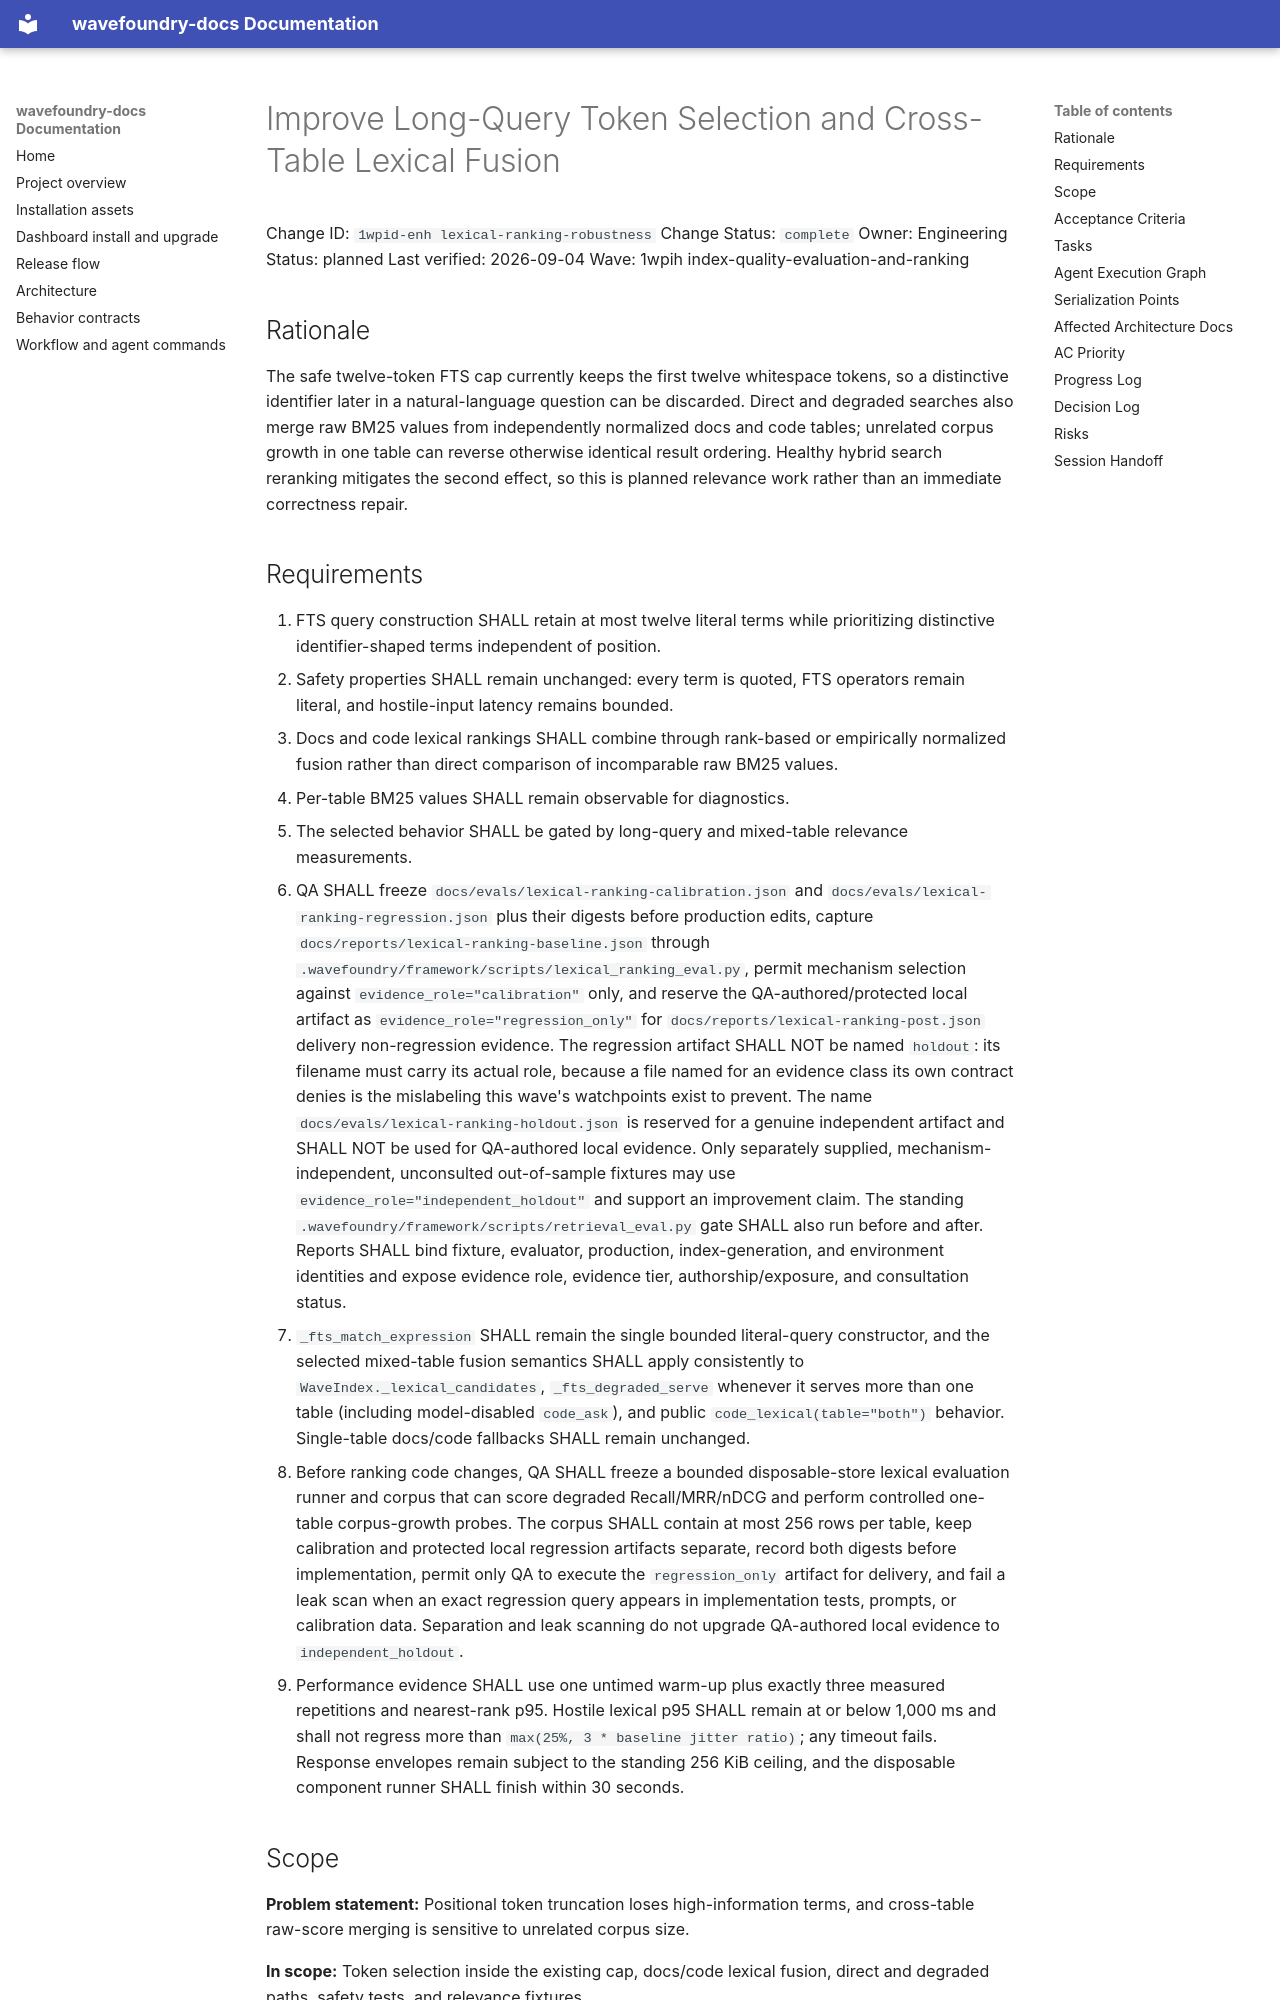

repository: coryhacking/wavefoundry · page: waves/1wpih index-quality-evaluation-and-ranking/1wpid-enh lexical-ranking-robustness/index.html · generator: mkdocs

# Improve Long-Query Token Selection and Cross-Table Lexical Fusion

Change ID: `1wpid-enh lexical-ranking-robustness`
Change Status: `complete`
Owner: Engineering
Status: planned
Last verified: 2026-09-04
Wave: 1wpih index-quality-evaluation-and-ranking

## Rationale

The safe twelve-token FTS cap currently keeps the first twelve whitespace tokens, so a distinctive identifier later in a natural-language question can be discarded. Direct and degraded searches also merge raw BM25 values from independently normalized docs and code tables; unrelated corpus growth in one table can reverse otherwise identical result ordering. Healthy hybrid search reranking mitigates the second effect, so this is planned relevance work rather than an immediate correctness repair.

## Requirements

1. FTS query construction SHALL retain at most twelve literal terms while prioritizing distinctive identifier-shaped terms independent of position.
2. Safety properties SHALL remain unchanged: every term is quoted, FTS operators remain literal, and hostile-input latency remains bounded.
3. Docs and code lexical rankings SHALL combine through rank-based or empirically normalized fusion rather than direct comparison of incomparable raw BM25 values.
4. Per-table BM25 values SHALL remain observable for diagnostics.
5. The selected behavior SHALL be gated by long-query and mixed-table relevance measurements.
6. QA SHALL freeze `docs/evals/lexical-ranking-calibration.json` and `docs/evals/lexical-ranking-regression.json` plus their digests before production edits, capture `docs/reports/lexical-ranking-baseline.json` through `.wavefoundry/framework/scripts/lexical_ranking_eval.py`, permit mechanism selection against `evidence_role="calibration"` only, and reserve the QA-authored/protected local artifact as `evidence_role="regression_only"` for `docs/reports/lexical-ranking-post.json` delivery non-regression evidence. The regression artifact SHALL NOT be named `holdout`: its filename must carry its actual role, because a file named for an evidence class its own contract denies is the mislabeling this wave's watchpoints exist to prevent. The name `docs/evals/lexical-ranking-holdout.json` is reserved for a genuine independent artifact and SHALL NOT be used for QA-authored local evidence. Only separately supplied, mechanism-independent, unconsulted out-of-sample fixtures may use `evidence_role="independent_holdout"` and support an improvement claim. The standing `.wavefoundry/framework/scripts/retrieval_eval.py` gate SHALL also run before and after. Reports SHALL bind fixture, evaluator, production, index-generation, and environment identities and expose evidence role, evidence tier, authorship/exposure, and consultation status.
7. `_fts_match_expression` SHALL remain the single bounded literal-query constructor, and the selected mixed-table fusion semantics SHALL apply consistently to `WaveIndex._lexical_candidates`, `_fts_degraded_serve` whenever it serves more than one table (including model-disabled `code_ask`), and public `code_lexical(table="both")` behavior. Single-table docs/code fallbacks SHALL remain unchanged.
8. Before ranking code changes, QA SHALL freeze a bounded disposable-store lexical evaluation runner and corpus that can score degraded Recall/MRR/nDCG and perform controlled one-table corpus-growth probes. The corpus SHALL contain at most 256 rows per table, keep calibration and protected local regression artifacts separate, record both digests before implementation, permit only QA to execute the `regression_only` artifact for delivery, and fail a leak scan when an exact regression query appears in implementation tests, prompts, or calibration data. Separation and leak scanning do not upgrade QA-authored local evidence to `independent_holdout`.
9. Performance evidence SHALL use one untimed warm-up plus exactly three measured repetitions and nearest-rank p95. Hostile lexical p95 SHALL remain at or below 1,000 ms and shall not regress more than `max(25%, 3 * baseline jitter ratio)`; any timeout fails. Response envelopes remain subject to the standing 256 KiB ceiling, and the disposable component runner SHALL finish within 30 seconds.
